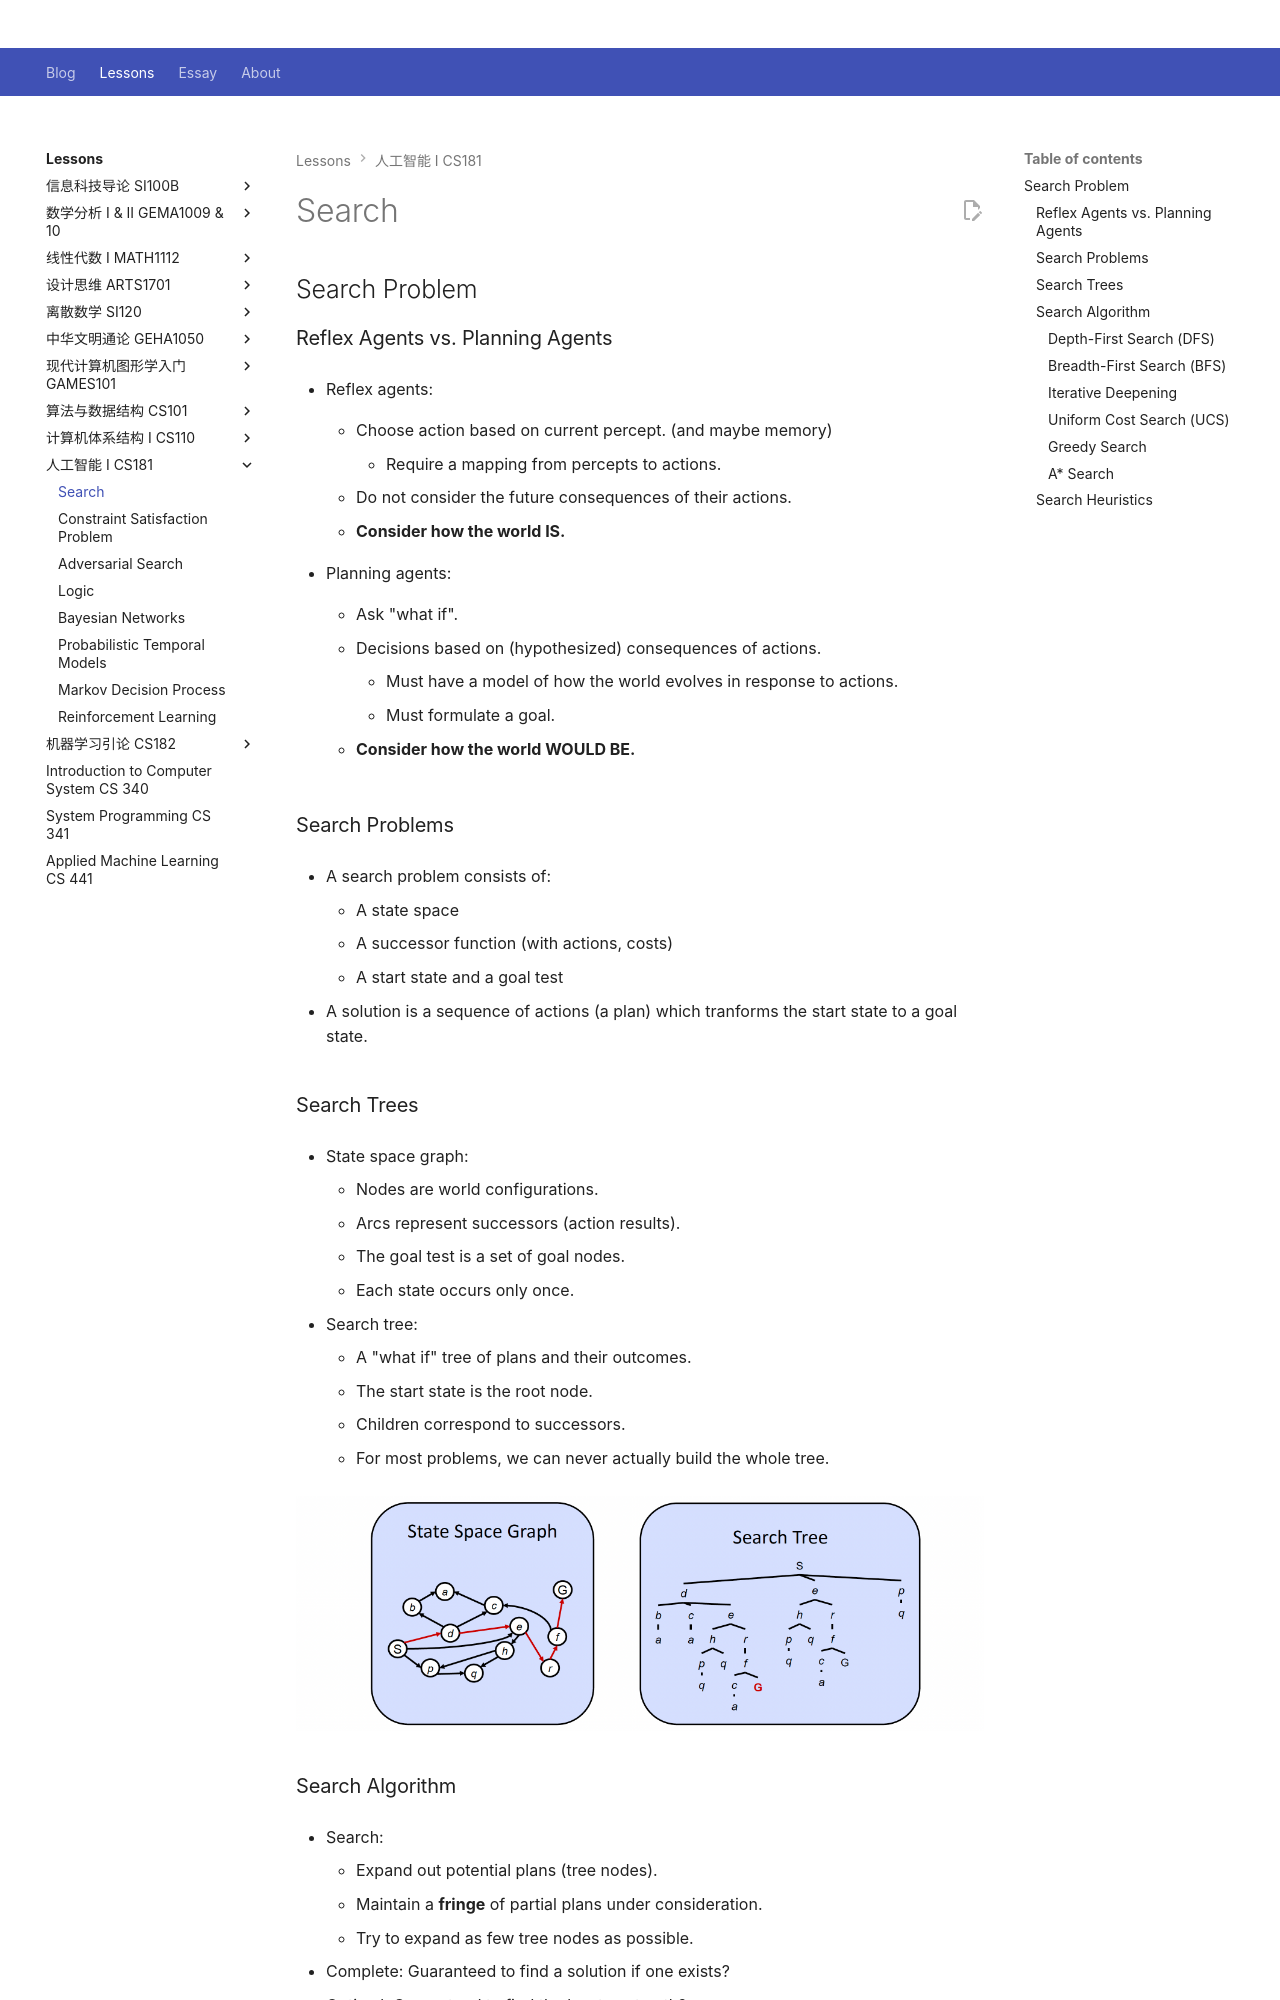

repository: Github-Anderson/Github-Anderson.github.io · page: lessons/CS181/search/index.html · generator: mkdocs

---
comments: true
---

# Search

## Search Problem

### Reflex Agents vs. Planning Agents

- Reflex agents:

	- Choose action based on current percept. (and maybe memory)
		- Require a mapping from percepts to actions.

 	- Do not consider the future consequences of their actions.
	
	- **Consider how the world IS.**

- Planning agents:

	- Ask "what if".
	
	- Decisions based on (hypothesized) consequences of actions.
	
		- Must have a model of how the world evolves in response to actions.
		- Must formulate a goal.

	- **Consider how the world WOULD BE.**

### Search Problems

- A search problem consists of:

	- A state space
	- A successor function (with actions, costs)
	- A start state and a goal test

- A solution is a sequence of actions (a plan) which tranforms the start state to a goal state.

### Search Trees

- State space graph:

	- Nodes are world configurations.
	- Arcs represent successors (action results).
	- The goal test is a set of goal nodes.
	- Each state occurs only once.

- Search tree:
	
	- A "what if" tree of plans and their outcomes.
	- The start state is the root node.
	- Children correspond to successors.
	- For most problems, we can never actually build the whole tree.

![](img/search-tree.png)
